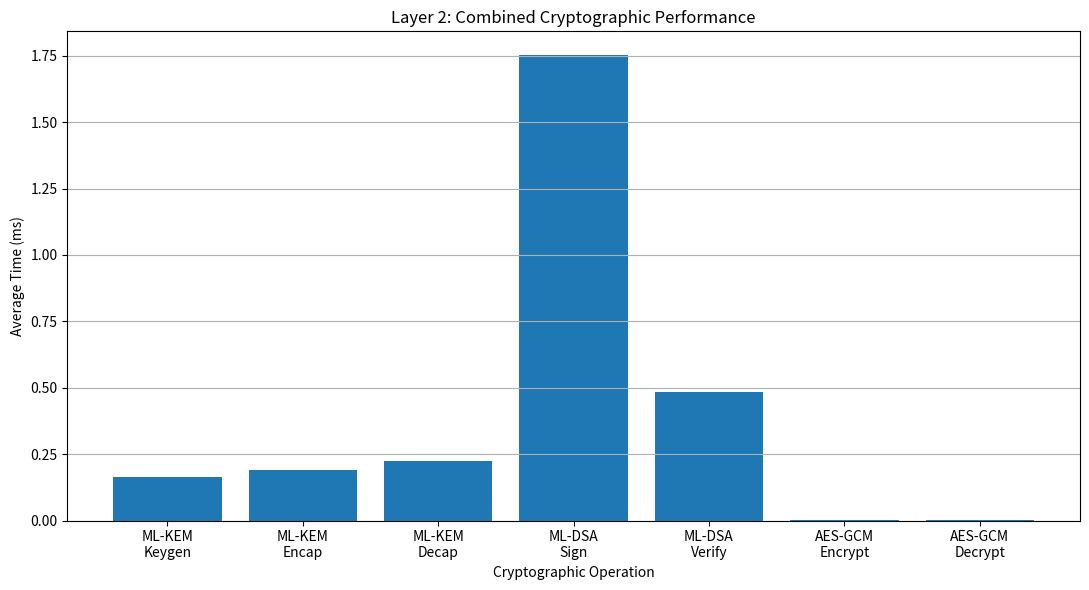

The script that saved this image:
import matplotlib.pyplot as plt

operations = [
    "ML-KEM\nKeygen",
    "ML-KEM\nEncap",
    "ML-KEM\nDecap",
    "ML-DSA\nSign",
    "ML-DSA\nVerify",
    "AES-GCM\nEncrypt",
    "AES-GCM\nDecrypt"
]

times = [
    0.164,
    0.191,
    0.225,
    1.7543,
    0.4838,
    0.001,
    0.001
]

plt.figure(figsize=(11, 6))
plt.bar(operations, times)

plt.title("Layer 2: Combined Cryptographic Performance")
plt.xlabel("Cryptographic Operation")
plt.ylabel("Average Time (ms)")
plt.grid(axis="y")
plt.tight_layout()

plt.savefig("layer2_combined_performance.png", dpi=300)
plt.show()
